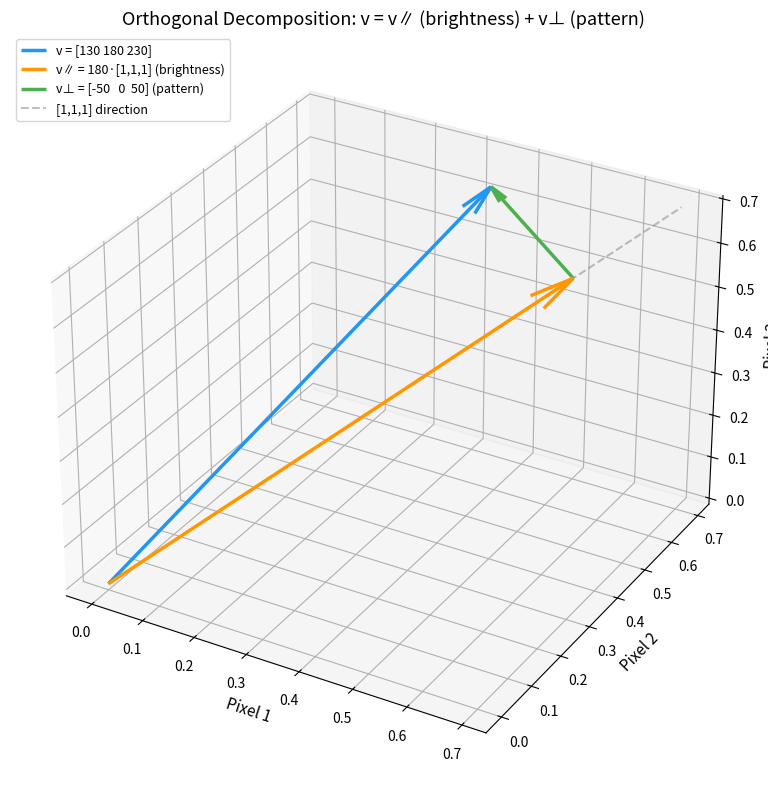
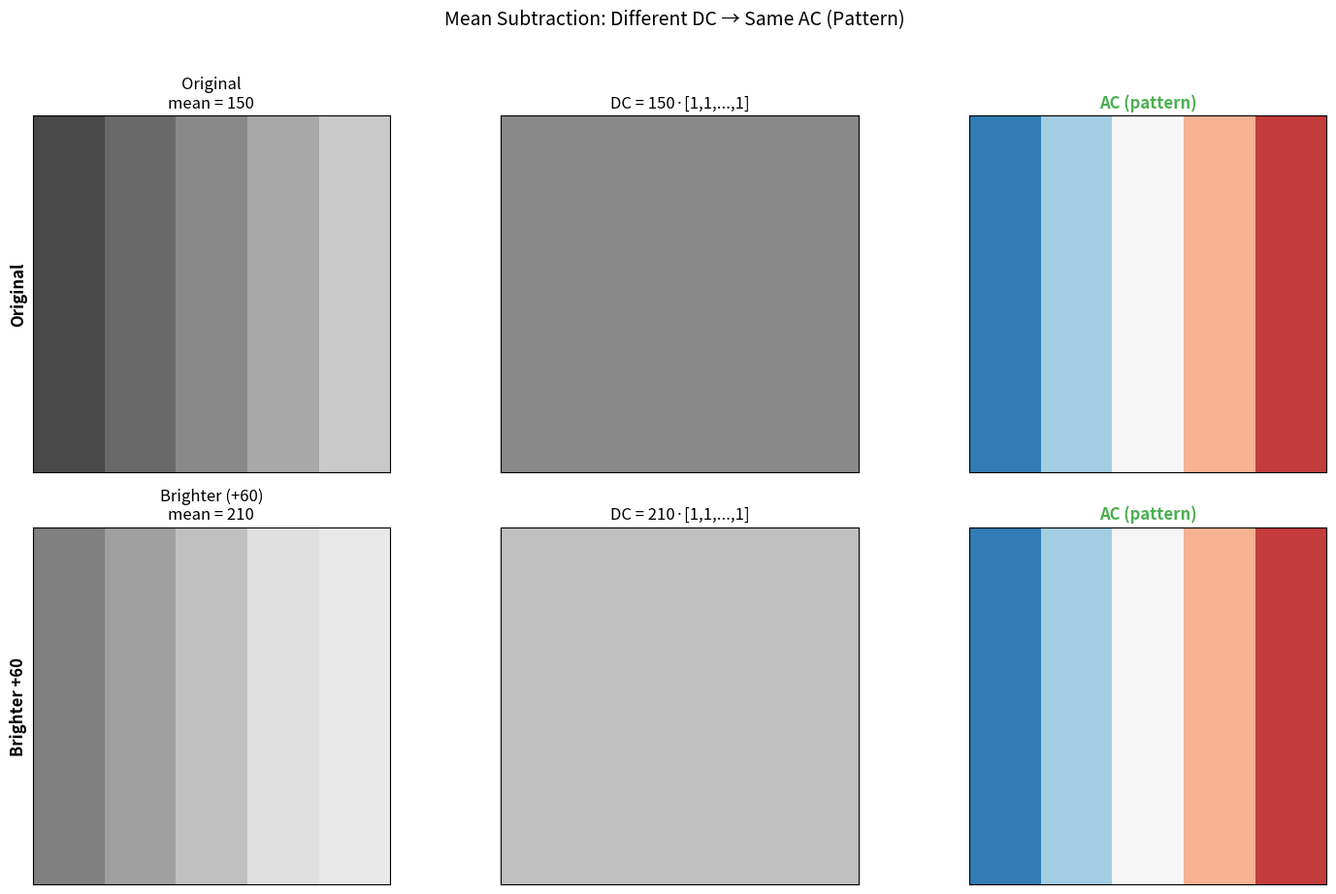

Write Python code to recreate these figures, in order.
"""
Part 4: Fixing the Brightness Offset — Mean Subtraction
=========================================================
Proves that mean subtraction is an orthogonal decomposition: it separates a
vector into a brightness component (along [1,1,...,1]) and a pattern component
(perpendicular to [1,1,...,1]).  Demonstrates that uniform brightness offsets
vanish after mean subtraction, while non-uniform offsets do not.
"""

# --- Setup ---
import numpy as np
import matplotlib.pyplot as plt
from mpl_toolkits.mplot3d import Axes3D  # noqa: F401

COLORS = {
    'primary': '#2196F3',
    'secondary': '#4CAF50',
    'result': '#FFC107',
    'highlight': '#F44336',
    'transform': '#9C27B0',
    'gradient': '#FF9800',
}

# ── Algorithm ──────────────────────────────────────────────
# Step 1: Decompose a vector into mean component + residual
# Step 2: Verify residual sums to zero (for any vector, any length)
# Step 3: Prove orthogonality — dot product of residual with [1,1,1] = 0
# Step 4: Visualise the orthogonal decomposition in 3D
# Step 5: Show same-pattern vectors have identical centered forms
# Step 6: Visualise on a 2D image patch (DC + AC = original)
# Step 7: Show failure case — non-uniform offset not fully removed
# What to look for: sum(residual)=0 always; dot(residual,[1,1,1])=0 always
# ───────────────────────────────────────────────────────────

# --- Step 1: Decompose a vector ---
vector = np.array([130, 180, 230], dtype=float)
mean_value = np.mean(vector)

mean_component = mean_value * np.ones(3)       # the [1,1,1] part (brightness)
residual       = vector - mean_component        # the pattern part

print(f"Vector v:         {vector.astype(int)}")
print(f"Mean:             {mean_value:.0f}")
print(f"Mean component:   {mean_component.astype(int)}  = {mean_value:.0f} · [1,1,1]")
print(f"Residual:         {residual.astype(int)}  = v - mean·[1,1,1]")
print(f"\nReconstruct:      {(mean_component + residual).astype(int)}  ✓")

# --- Step 2: Residual always sums to zero ---
print(f"\nResidual: {residual.astype(int)}")
print(f"Sum of residual elements: {np.sum(residual):.1f}  ← always zero")

test_vectors = [
    np.array([10, 20, 30, 40, 50], dtype=float),
    np.array([255, 0, 128, 64], dtype=float),
    np.array([7.3, 2.1, 9.8], dtype=float),
]
print()
for test_vector in test_vectors:
    test_residual = test_vector - np.mean(test_vector)
    print(f"{test_vector} → residual {test_residual.round(2)} → sum = {np.sum(test_residual):.10f}")

# --- Step 3: Prove orthogonality ---
ones_vector = np.ones(3)
dot_product = np.dot(residual, ones_vector)
print(f"\nResidual:           {residual.astype(int)}")
print(f"[1,1,1]:            {ones_vector.astype(int)}")
print(f"Dot product:        ({residual[0]:.0f})(1) + ({residual[1]:.0f})(1) + ({residual[2]:.0f})(1) = {dot_product:.1f}")
print("\nThe dot product with [1,1,1] is just the sum of the elements.")
print("We proved the sum is always zero → the residual is ALWAYS orthogonal to [1,1,1].")

# --- Step 4: Visualise orthogonal decomposition in 3D ---
origin = [0, 0, 0]
scale  = 1.0 / np.linalg.norm(vector)

# Recompute for visualisation
vector_vis        = np.array([130, 180, 230], dtype=float)
mean_val_vis      = np.mean(vector_vis)
mean_comp_vis     = mean_val_vis * np.ones(3)
residual_vis      = vector_vis - mean_comp_vis

fig = plt.figure(figsize=(10, 8))
ax = fig.add_subplot(111, projection='3d')

# Original vector
ax.quiver(*origin, *(vector_vis * scale), color=COLORS['primary'],
          arrow_length_ratio=0.06, linewidth=2.5, label=f'v = {vector_vis.astype(int)}')

# Mean component (along [1,1,1])
ax.quiver(*origin, *(mean_comp_vis * scale), color=COLORS['gradient'],
          arrow_length_ratio=0.08, linewidth=2.5, label=f'v∥ = {mean_val_vis:.0f}·[1,1,1] (brightness)')

# Residual (from tip of mean component to tip of original vector)
ax.quiver(*(mean_comp_vis * scale), *(residual_vis * scale), color=COLORS['secondary'],
          arrow_length_ratio=0.15, linewidth=2.5, label=f'v⊥ = {residual_vis.astype(int)} (pattern)')

# The [1,1,1] diagonal extended
diagonal_line      = np.linspace(0, 1.2, 50)
diagonal_direction = np.ones(3) / np.linalg.norm(np.ones(3))
ax.plot(diagonal_line * diagonal_direction[0],
        diagonal_line * diagonal_direction[1],
        diagonal_line * diagonal_direction[2],
        '--', color='gray', alpha=0.5, label='[1,1,1] direction')

ax.set_xlabel('Pixel 1', fontsize=11)
ax.set_ylabel('Pixel 2', fontsize=11)
ax.set_zlabel('Pixel 3', fontsize=11)
ax.set_title('Orthogonal Decomposition: v = v∥ (brightness) + v⊥ (pattern)', fontsize=13)
ax.legend(loc='upper left', fontsize=9)
plt.tight_layout()
plt.show()

# Verify orthogonality numerically
print(f"\nDot product of v∥ and v⊥: {np.dot(mean_comp_vis, residual_vis):.1f}  ← zero = orthogonal ✓")

# --- Step 5: Same pattern, different brightness — identical centered form ---
vectors_with_same_pattern = [
    np.array([100, 150, 200], dtype=float),
    np.array([130, 180, 230], dtype=float),   # +30 offset
    np.array([500, 550, 600], dtype=float),   # +400 offset
]

print("\nVector                    Mean    Centered (pattern)")
print("─" * 60)
for v in vectors_with_same_pattern:
    mean_v   = np.mean(v)
    centered = v - mean_v
    print(f"{v.astype(int)}          {mean_v:>5.0f}    {centered.astype(int)}")

print("\nAll three have the SAME centered pattern [-50, 0, 50].")
print("Brightness gone. Pattern preserved.")

# --- Step 6: 2D image patch decomposition ---

def make_gradient_patch(size: int, start: float, end: float) -> np.ndarray:
    """Create a size×size gradient patch."""
    row = np.linspace(start, end, size)
    return np.tile(row, (size, 1))

original = make_gradient_patch(size=5, start=80, end=220)
brighter = original + 60  # uniform brightness offset

fig, axes = plt.subplots(2, 3, figsize=(15, 9))

for row_idx, (patch, label) in enumerate([(original, 'Original'),
                                           (brighter, 'Brighter (+60)')]):
    mean_val   = np.mean(patch)
    brightness = np.full_like(patch, mean_val)
    pattern    = patch - brightness

    axes[row_idx, 0].imshow(np.clip(patch, 0, 255), cmap='gray', vmin=0, vmax=280)
    axes[row_idx, 0].set_title(f'{label}\nmean = {mean_val:.0f}', fontsize=12)
    axes[row_idx, 0].set_xticks([]); axes[row_idx, 0].set_yticks([])

    axes[row_idx, 1].imshow(brightness, cmap='gray', vmin=0, vmax=280)
    axes[row_idx, 1].set_title(f'DC = {mean_val:.0f}·[1,1,...,1]', fontsize=12)
    axes[row_idx, 1].set_xticks([]); axes[row_idx, 1].set_yticks([])

    axes[row_idx, 2].imshow(pattern, cmap='RdBu_r', vmin=-100, vmax=100)
    axes[row_idx, 2].set_title('AC (pattern)', fontsize=12,
                                color=COLORS['secondary'], fontweight='bold')
    axes[row_idx, 2].set_xticks([]); axes[row_idx, 2].set_yticks([])

axes[0, 0].set_ylabel('Original', fontsize=12, fontweight='bold')
axes[1, 0].set_ylabel('Brighter +60', fontsize=12, fontweight='bold')

plt.suptitle('Mean Subtraction: Different DC → Same AC (Pattern)', fontsize=14, y=1.02)
plt.tight_layout()
plt.show()

pattern_original = original - np.mean(original)
pattern_brighter = brighter - np.mean(brighter)
print(f"\nPattern components identical? {np.allclose(pattern_original, pattern_brighter)} ✓")
print("The DC (mean) is different. The AC (pattern) is the SAME.")

# --- Step 7: Failure — non-uniform brightness ---
template_vector   = np.array([100, 150, 200], dtype=float)
non_uniform_offset = np.array([30, 0, 10], dtype=float)  # NOT aligned with [1,1,1]
shadowed_patch    = template_vector + non_uniform_offset

template_centered = template_vector - np.mean(template_vector)
shadowed_centered = shadowed_patch  - np.mean(shadowed_patch)

print(f"\nTemplate:         {template_vector.astype(int)}  → centered: {template_centered.round(1)}")
print(f"Shadowed (+{non_uniform_offset.astype(int)}): {shadowed_patch.astype(int)}  → centered: {shadowed_centered.round(1)}")
print(f"\nSame after centering? {np.allclose(template_centered, shadowed_centered)}")
print("Non-uniform offset is NOT fully removed by mean subtraction.")
